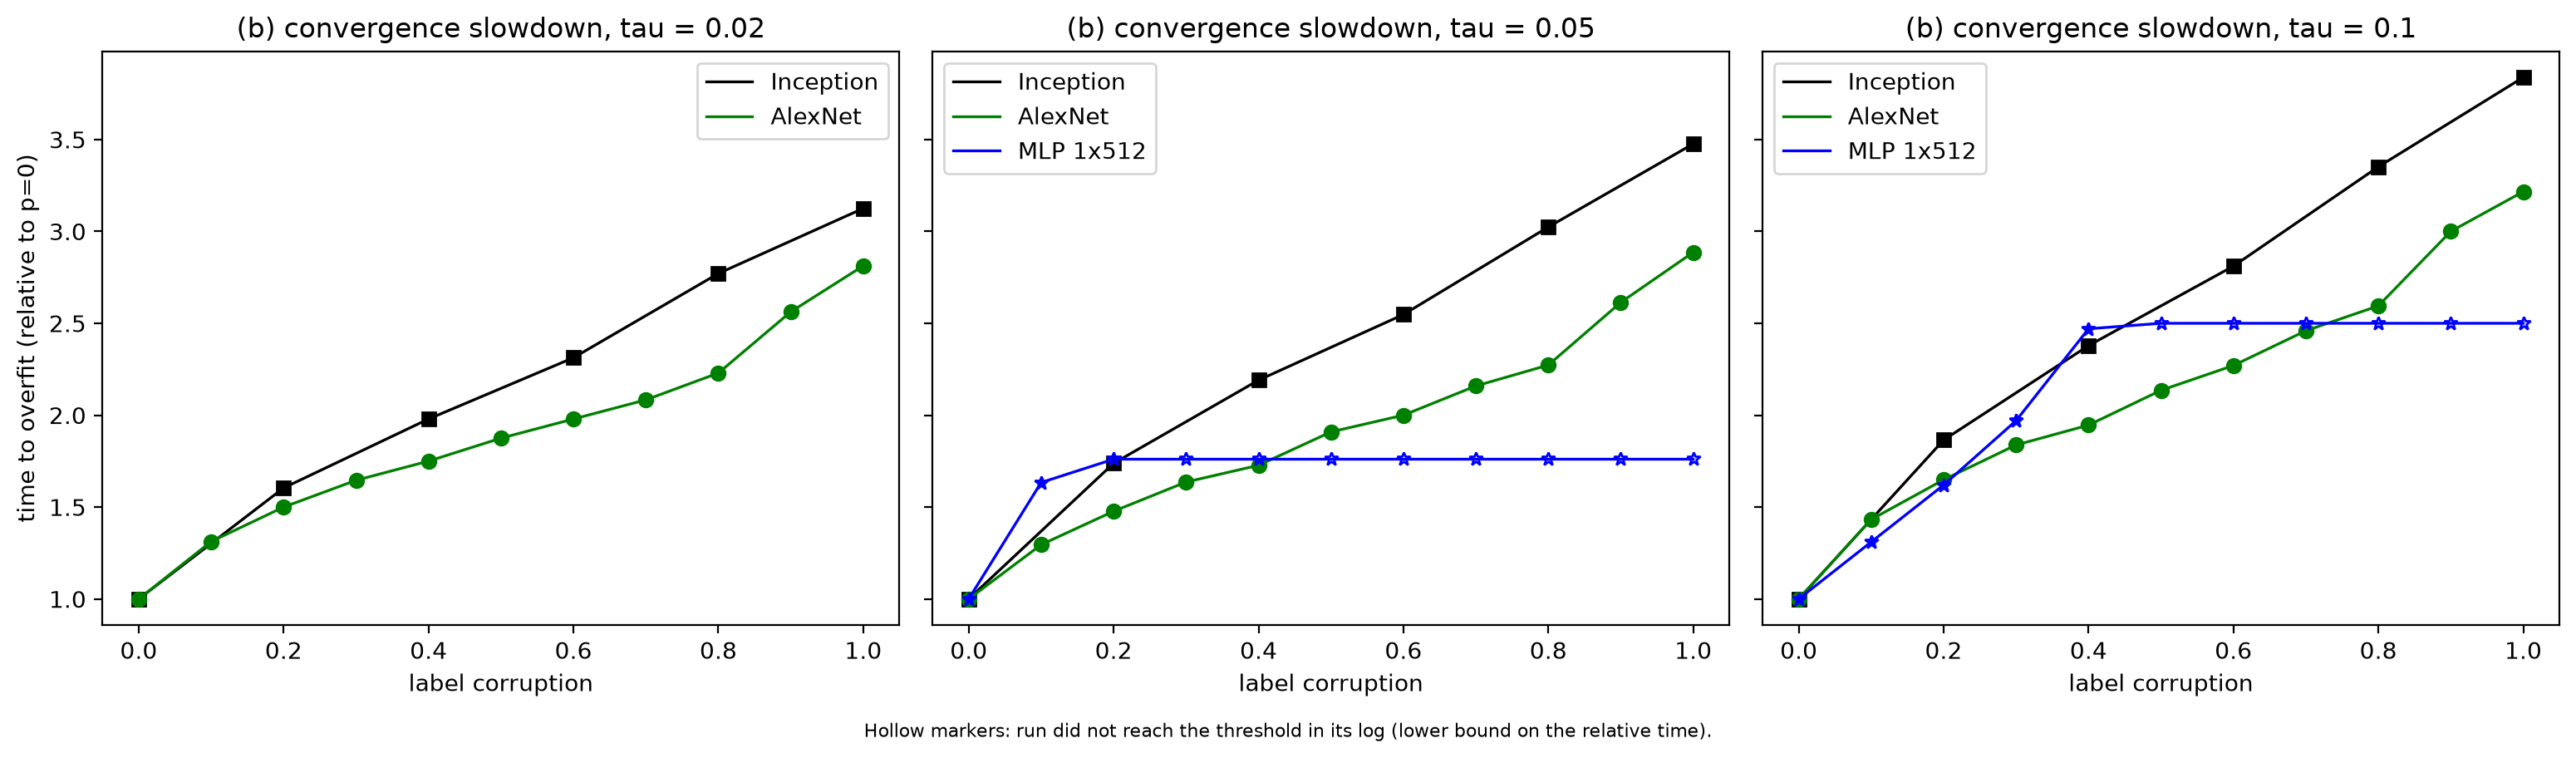

The file beside this chart, header and first rows:
tau, arch, p, steps_run, cross_step, rel_time, censored_b, early_stopped_log
0.02, inception, 0.0, 25000, 4800, 1.0, False, False
0.02, inception, 0.2, 8300, 7700, 1.604, False, True
0.02, inception, 0.4, 10200, 9500, 1.979, False, True
0.02, inception, 0.6, 11700, 11100, 2.312, False, True
0.02, inception, 0.8, 13700, 13300, 2.771, False, True
0.02, inception, 1.0, 25000, 15000, 3.125, False, False
0.02, alexnet, 0.0, 5400, 4800, 1.0, False, True
0.02, alexnet, 0.1, 6700, 6300, 1.312, False, True
0.02, alexnet, 0.2, 7500, 7200, 1.5, False, True
0.02, alexnet, 0.3, 8200, 7900, 1.646, False, True
0.02, alexnet, 0.4, 8600, 8400, 1.75, False, True
0.02, alexnet, 0.5, 9400, 9000, 1.875, False, True
0.02, alexnet, 0.6, 9800, 9500, 1.979, False, True
0.02, alexnet, 0.7, 10500, 10000, 2.083, False, True
0.02, alexnet, 0.8, 11000, 10700, 2.229, False, True
0.02, alexnet, 0.9, 12500, 12300, 2.562, False, True
0.02, alexnet, 1.0, 13700, 13500, 2.812, False, True
0.02, mlp1x512, 0.0, 15200, , , True, True
0.02, mlp1x512, 0.1, 24200, , , True, True
0.02, mlp1x512, 0.2, 25000, , , True, False
0.02, mlp1x512, 0.3, 25000, , , True, False
0.02, mlp1x512, 0.4, 25000, , , True, False
0.02, mlp1x512, 0.5, 25000, , , True, False
0.02, mlp1x512, 0.6, 25000, , , True, False
0.02, mlp1x512, 0.7, 25000, , , True, False
0.02, mlp1x512, 0.8, 25000, , , True, False
0.02, mlp1x512, 0.9, 25000, , , True, False
0.02, mlp1x512, 1.0, 25000, , , True, False
0.05, inception, 0.0, 25000, 4200, 1.0, False, False
0.05, inception, 0.2, 8300, 7300, 1.738, False, True
0.05, inception, 0.4, 10200, 9200, 2.19, False, True
0.05, inception, 0.6, 11700, 10700, 2.548, False, True
0.05, inception, 0.8, 13700, 12700, 3.024, False, True
0.05, inception, 1.0, 25000, 14600, 3.476, False, False
0.05, alexnet, 0.0, 5400, 4400, 1.0, False, True
0.05, alexnet, 0.1, 6700, 5700, 1.295, False, True
0.05, alexnet, 0.2, 7500, 6500, 1.477, False, True
0.05, alexnet, 0.3, 8200, 7200, 1.636, False, True
0.05, alexnet, 0.4, 8600, 7600, 1.727, False, True
0.05, alexnet, 0.5, 9400, 8400, 1.909, False, True
0.05, alexnet, 0.6, 9800, 8800, 2.0, False, True
0.05, alexnet, 0.7, 10500, 9500, 2.159, False, True
0.05, alexnet, 0.8, 11000, 10000, 2.273, False, True
0.05, alexnet, 0.9, 12500, 11500, 2.614, False, True
0.05, alexnet, 1.0, 13700, 12700, 2.886, False, True
0.05, mlp1x512, 0.0, 15200, 14200, 1.0, False, True
0.05, mlp1x512, 0.1, 24200, 23200, 1.634, False, True
0.05, mlp1x512, 0.2, 25000, , 1.761, True, False
0.05, mlp1x512, 0.3, 25000, , 1.761, True, False
0.05, mlp1x512, 0.4, 25000, , 1.761, True, False
0.05, mlp1x512, 0.5, 25000, , 1.761, True, False
0.05, mlp1x512, 0.6, 25000, , 1.761, True, False
0.05, mlp1x512, 0.7, 25000, , 1.761, True, False
0.05, mlp1x512, 0.8, 25000, , 1.761, True, False
0.05, mlp1x512, 0.9, 25000, , 1.761, True, False
0.05, mlp1x512, 1.0, 25000, , 1.761, True, False
0.1, inception, 0.0, 25000, 3700, 1.0, False, False
0.1, inception, 0.2, 8300, 6900, 1.865, False, True
0.1, inception, 0.4, 10200, 8800, 2.378, False, True
0.1, inception, 0.6, 11700, 10400, 2.811, False, True
... 24 more rows
